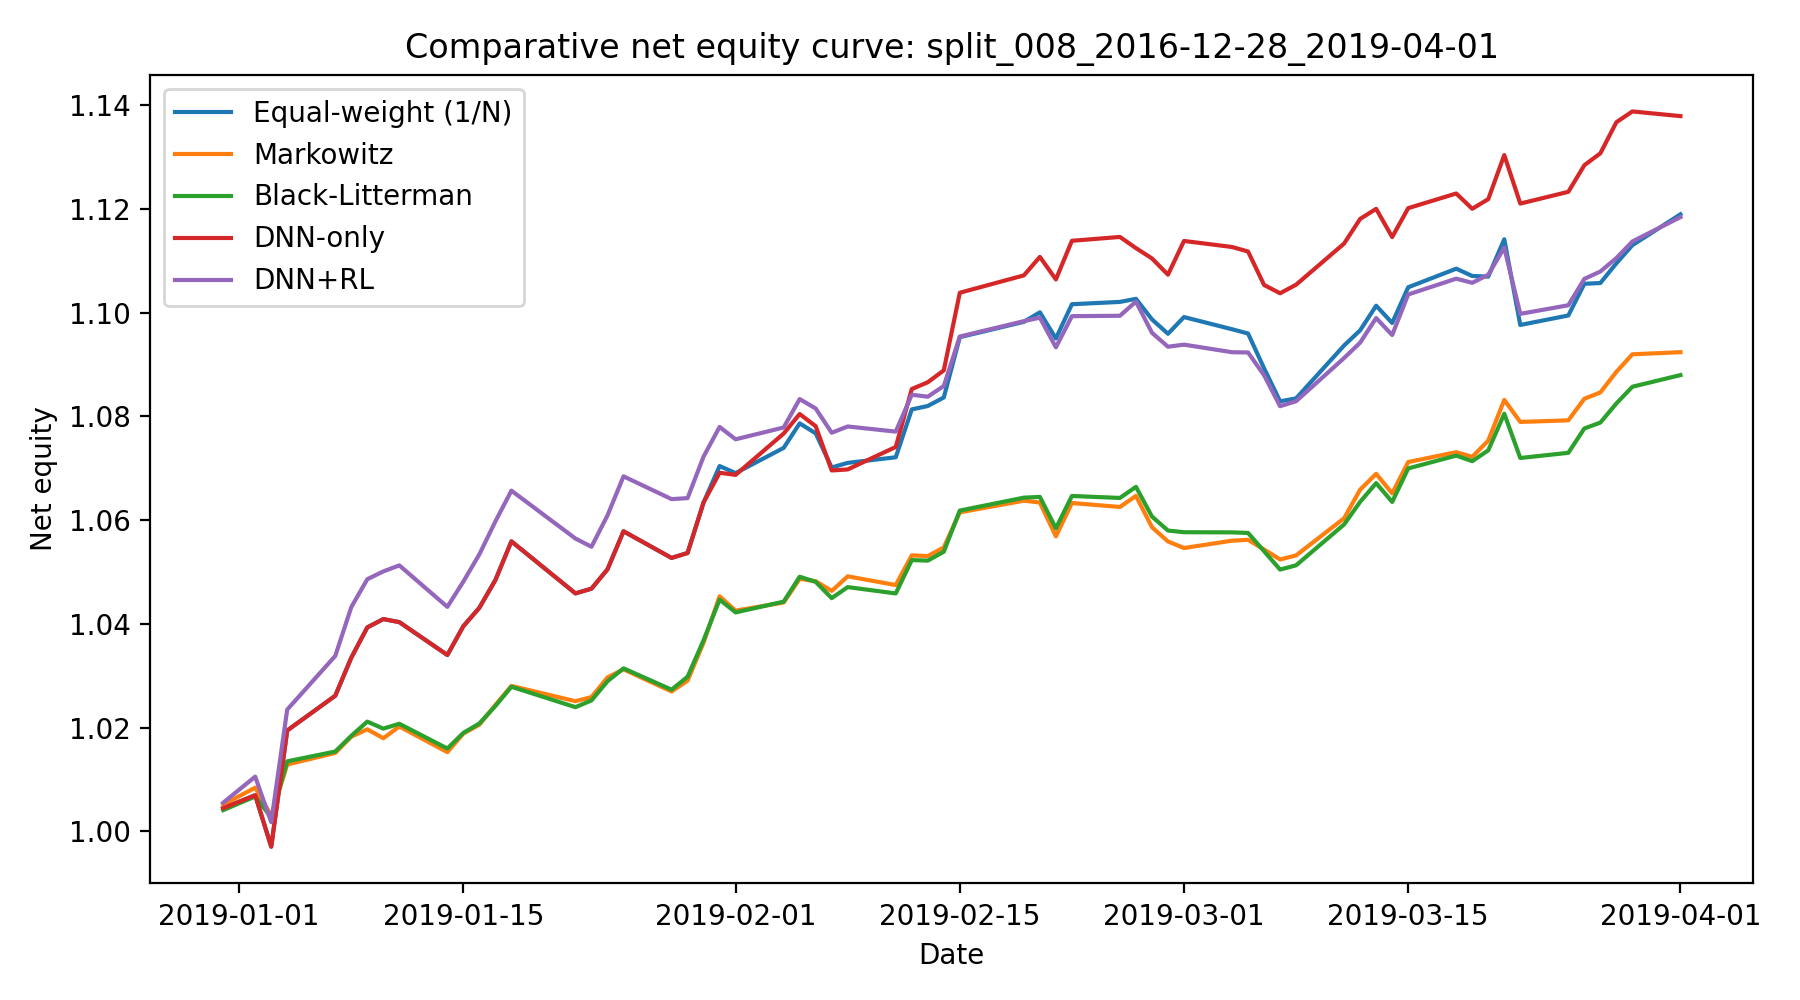

The table this chart was drawn from, first rows:
date, Equal-weight (1/N), Markowitz, Black-Litterman, DNN-only, DNN+RL
2018-12-31, 1.004, 1.005, 1.004, 1.004, 1.006
2019-01-02, 1.007, 1.008, 1.007, 1.007, 1.011
2019-01-03, 0.9971, 1.003, 1.003, 0.9971, 1.002
2019-01-04, 1.019, 1.013, 1.014, 1.019, 1.023
2019-01-07, 1.026, 1.015, 1.015, 1.026, 1.034
2019-01-08, 1.033, 1.018, 1.018, 1.033, 1.043
2019-01-09, 1.039, 1.02, 1.021, 1.039, 1.049
2019-01-10, 1.041, 1.018, 1.02, 1.041, 1.05
2019-01-11, 1.04, 1.02, 1.021, 1.04, 1.051
2019-01-14, 1.034, 1.015, 1.016, 1.034, 1.043
2019-01-15, 1.04, 1.019, 1.019, 1.04, 1.048
2019-01-16, 1.043, 1.021, 1.021, 1.043, 1.053
2019-01-17, 1.048, 1.024, 1.024, 1.048, 1.06
2019-01-18, 1.056, 1.028, 1.028, 1.056, 1.066
2019-01-22, 1.046, 1.025, 1.024, 1.046, 1.056
2019-01-23, 1.047, 1.026, 1.025, 1.047, 1.055
2019-01-24, 1.051, 1.03, 1.029, 1.051, 1.061
2019-01-25, 1.058, 1.031, 1.031, 1.058, 1.068
2019-01-28, 1.053, 1.027, 1.027, 1.053, 1.064
2019-01-29, 1.054, 1.029, 1.03, 1.054, 1.064
2019-01-30, 1.063, 1.036, 1.037, 1.063, 1.072
2019-01-31, 1.07, 1.045, 1.045, 1.069, 1.078
2019-02-01, 1.069, 1.043, 1.042, 1.069, 1.076
2019-02-04, 1.074, 1.044, 1.044, 1.077, 1.078
2019-02-05, 1.079, 1.049, 1.049, 1.08, 1.083
2019-02-06, 1.077, 1.048, 1.048, 1.078, 1.082
2019-02-07, 1.07, 1.046, 1.045, 1.07, 1.077
2019-02-08, 1.071, 1.049, 1.047, 1.07, 1.078
2019-02-11, 1.072, 1.047, 1.046, 1.074, 1.077
2019-02-12, 1.081, 1.053, 1.052, 1.085, 1.084
2019-02-13, 1.082, 1.053, 1.052, 1.087, 1.084
2019-02-14, 1.084, 1.055, 1.054, 1.089, 1.086
2019-02-15, 1.095, 1.062, 1.062, 1.104, 1.095
2019-02-19, 1.098, 1.064, 1.064, 1.107, 1.098
2019-02-20, 1.1, 1.063, 1.064, 1.111, 1.099
2019-02-21, 1.095, 1.057, 1.058, 1.106, 1.093
2019-02-22, 1.102, 1.063, 1.065, 1.114, 1.099
2019-02-25, 1.102, 1.063, 1.064, 1.115, 1.099
2019-02-26, 1.103, 1.065, 1.066, 1.112, 1.102
2019-02-27, 1.099, 1.059, 1.061, 1.11, 1.096
2019-02-28, 1.096, 1.056, 1.058, 1.107, 1.093
2019-03-01, 1.099, 1.055, 1.058, 1.114, 1.094
2019-03-04, 1.097, 1.056, 1.058, 1.113, 1.092
2019-03-05, 1.096, 1.056, 1.058, 1.112, 1.092
2019-03-06, 1.089, 1.054, 1.054, 1.105, 1.088
2019-03-07, 1.083, 1.052, 1.05, 1.104, 1.082
2019-03-08, 1.083, 1.053, 1.051, 1.105, 1.083
2019-03-11, 1.094, 1.06, 1.059, 1.113, 1.091
2019-03-12, 1.097, 1.066, 1.064, 1.118, 1.094
2019-03-13, 1.101, 1.069, 1.067, 1.12, 1.099
2019-03-14, 1.098, 1.065, 1.064, 1.115, 1.096
2019-03-15, 1.105, 1.071, 1.07, 1.12, 1.104
2019-03-18, 1.108, 1.073, 1.072, 1.123, 1.107
2019-03-19, 1.107, 1.072, 1.071, 1.12, 1.106
2019-03-20, 1.107, 1.075, 1.073, 1.122, 1.107
2019-03-21, 1.114, 1.083, 1.081, 1.13, 1.113
2019-03-22, 1.098, 1.079, 1.072, 1.121, 1.1
2019-03-25, 1.099, 1.079, 1.073, 1.123, 1.101
2019-03-26, 1.106, 1.083, 1.078, 1.128, 1.107
2019-03-27, 1.106, 1.085, 1.079, 1.131, 1.108
... 3 more rows
